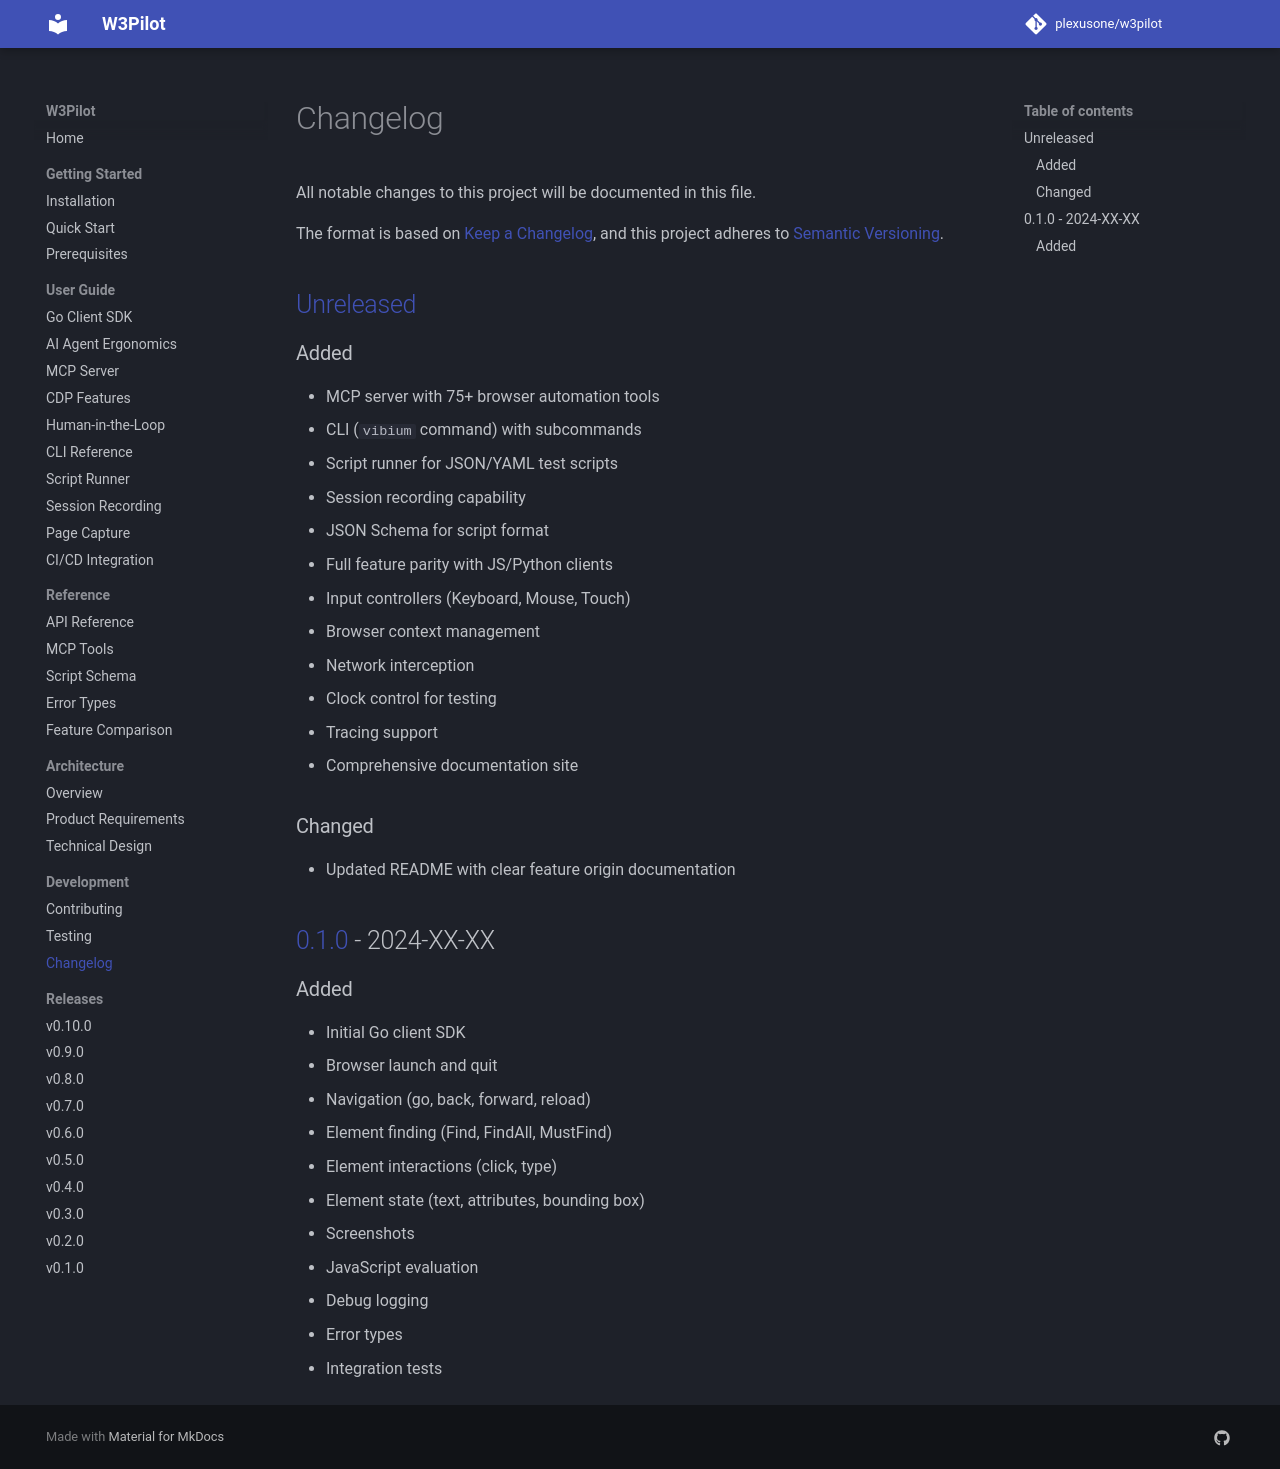

repository: plexusone/w3pilot · page: development/changelog/index.html · generator: mkdocs

# Changelog

All notable changes to this project will be documented in this file.

The format is based on [Keep a Changelog](https://keepachangelog.com/en/1.0.0/),
and this project adheres to [Semantic Versioning](https://semver.org/spec/v2.0.0.html).

## [Unreleased]

### Added

- MCP server with 75+ browser automation tools
- CLI (`vibium` command) with subcommands
- Script runner for JSON/YAML test scripts
- Session recording capability
- JSON Schema for script format
- Full feature parity with JS/Python clients
- Input controllers (Keyboard, Mouse, Touch)
- Browser context management
- Network interception
- Clock control for testing
- Tracing support
- Comprehensive documentation site

### Changed

- Updated README with clear feature origin documentation

## [0.1.0] - 2024-XX-XX

### Added

- Initial Go client SDK
- Browser launch and quit
- Navigation (go, back, forward, reload)
- Element finding (Find, FindAll, MustFind)
- Element interactions (click, type)
- Element state (text, attributes, bounding box)
- Screenshots
- JavaScript evaluation
- Debug logging
- Error types
- Integration tests

[Unreleased]: https://github.com/plexusone/w3pilot/compare/v0.1.0...HEAD
[0.1.0]: https://github.com/plexusone/w3pilot/releases/tag/v0.1.0
